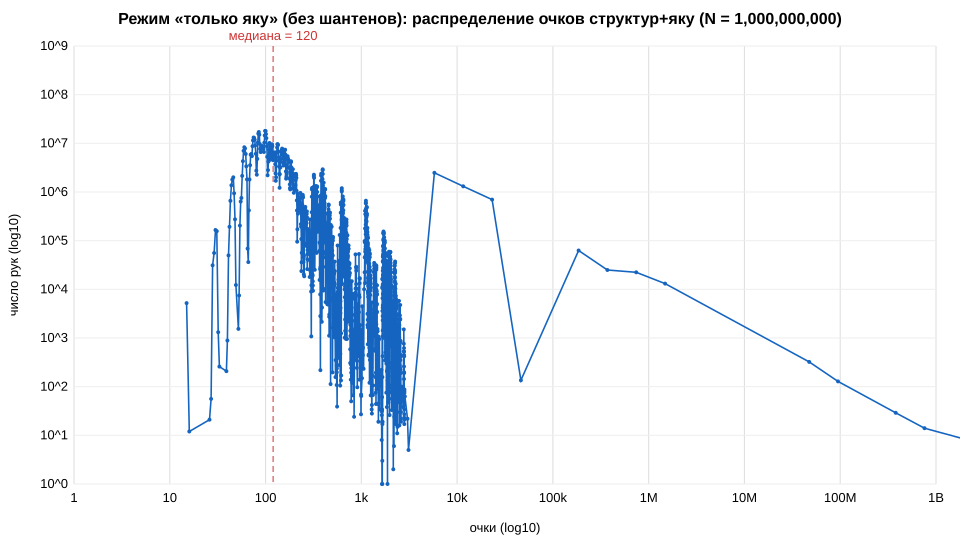

The data file committed next to this chart (first rows):
# score_hist: распределение очков (струк…, без шантенов; все раздачи, n_deals=1000000000)
lo, hi, count, pct, cum_pct
0, 0, 0, 0.000000, 0.000000
1, 1, 0, 0.000000, 0.000000
2, 2, 0, 0.000000, 0.000000
3, 3, 0, 0.000000, 0.000000
4, 4, 0, 0.000000, 0.000000
5, 5, 0, 0.000000, 0.000000
6, 6, 0, 0.000000, 0.000000
7, 7, 0, 0.000000, 0.000000
8, 8, 0, 0.000000, 0.000000
9, 9, 0, 0.000000, 0.000000
10, 10, 0, 0.000000, 0.000000
11, 11, 0, 0.000000, 0.000000
12, 12, 0, 0.000000, 0.000000
13, 13, 0, 0.000000, 0.000000
14, 14, 0, 0.000000, 0.000000
15, 15, 5223, 0.000522, 0.000522
16, 16, 12, 0.000001, 0.000523
17, 17, 0, 0.000000, 0.000523
18, 18, 0, 0.000000, 0.000523
19, 19, 0, 0.000000, 0.000523
20, 20, 0, 0.000000, 0.000523
21, 21, 0, 0.000000, 0.000523
22, 22, 0, 0.000000, 0.000523
23, 23, 0, 0.000000, 0.000523
24, 24, 0, 0.000000, 0.000523
25, 25, 0, 0.000000, 0.000523
26, 26, 21, 0.000002, 0.000526
27, 27, 56, 0.000006, 0.000531
28, 28, 31178, 0.003118, 0.003649
29, 29, 55833, 0.005583, 0.009232
30, 30, 165523, 0.01655, 0.02578
31, 31, 156477, 0.01565, 0.04143
32, 32, 1315, 0.000131, 0.04156
33, 33, 258, 0.000026, 0.04159
34, 34, 0, 0.000000, 0.04159
35, 35, 0, 0.000000, 0.04159
36, 36, 0, 0.000000, 0.04159
37, 37, 0, 0.000000, 0.04159
38, 38, 0, 0.000000, 0.04159
39, 39, 208, 0.000021, 0.04161
40, 40, 890, 0.000089, 0.0417
41, 41, 49910, 0.004991, 0.04669
42, 42, 192627, 0.01926, 0.06595
43, 43, 660166, 0.06602, 0.132
44, 44, 1372321, 0.1372, 0.2692
45, 45, 1799972, 0.18, 0.4492
46, 46, 2008641, 0.2009, 0.6501
47, 47, 938980, 0.0939, 0.744
48, 48, 275029, 0.0275, 0.7715
49, 49, 12300, 0.001230, 0.7727
50, 50, 0, 0.000000, 0.7727
51, 51, 0, 0.000000, 0.7727
52, 52, 1538, 0.000154, 0.7728
53, 53, 7480, 0.000748, 0.7736
54, 54, 204236, 0.02042, 0.794
55, 55, 636852, 0.06369, 0.8577
56, 56, 753708, 0.07537, 0.9331
57, 57, 2137643, 0.2138, 1.147
58, 58, 4297688, 0.4298, 1.577
... 4,057 more rows
